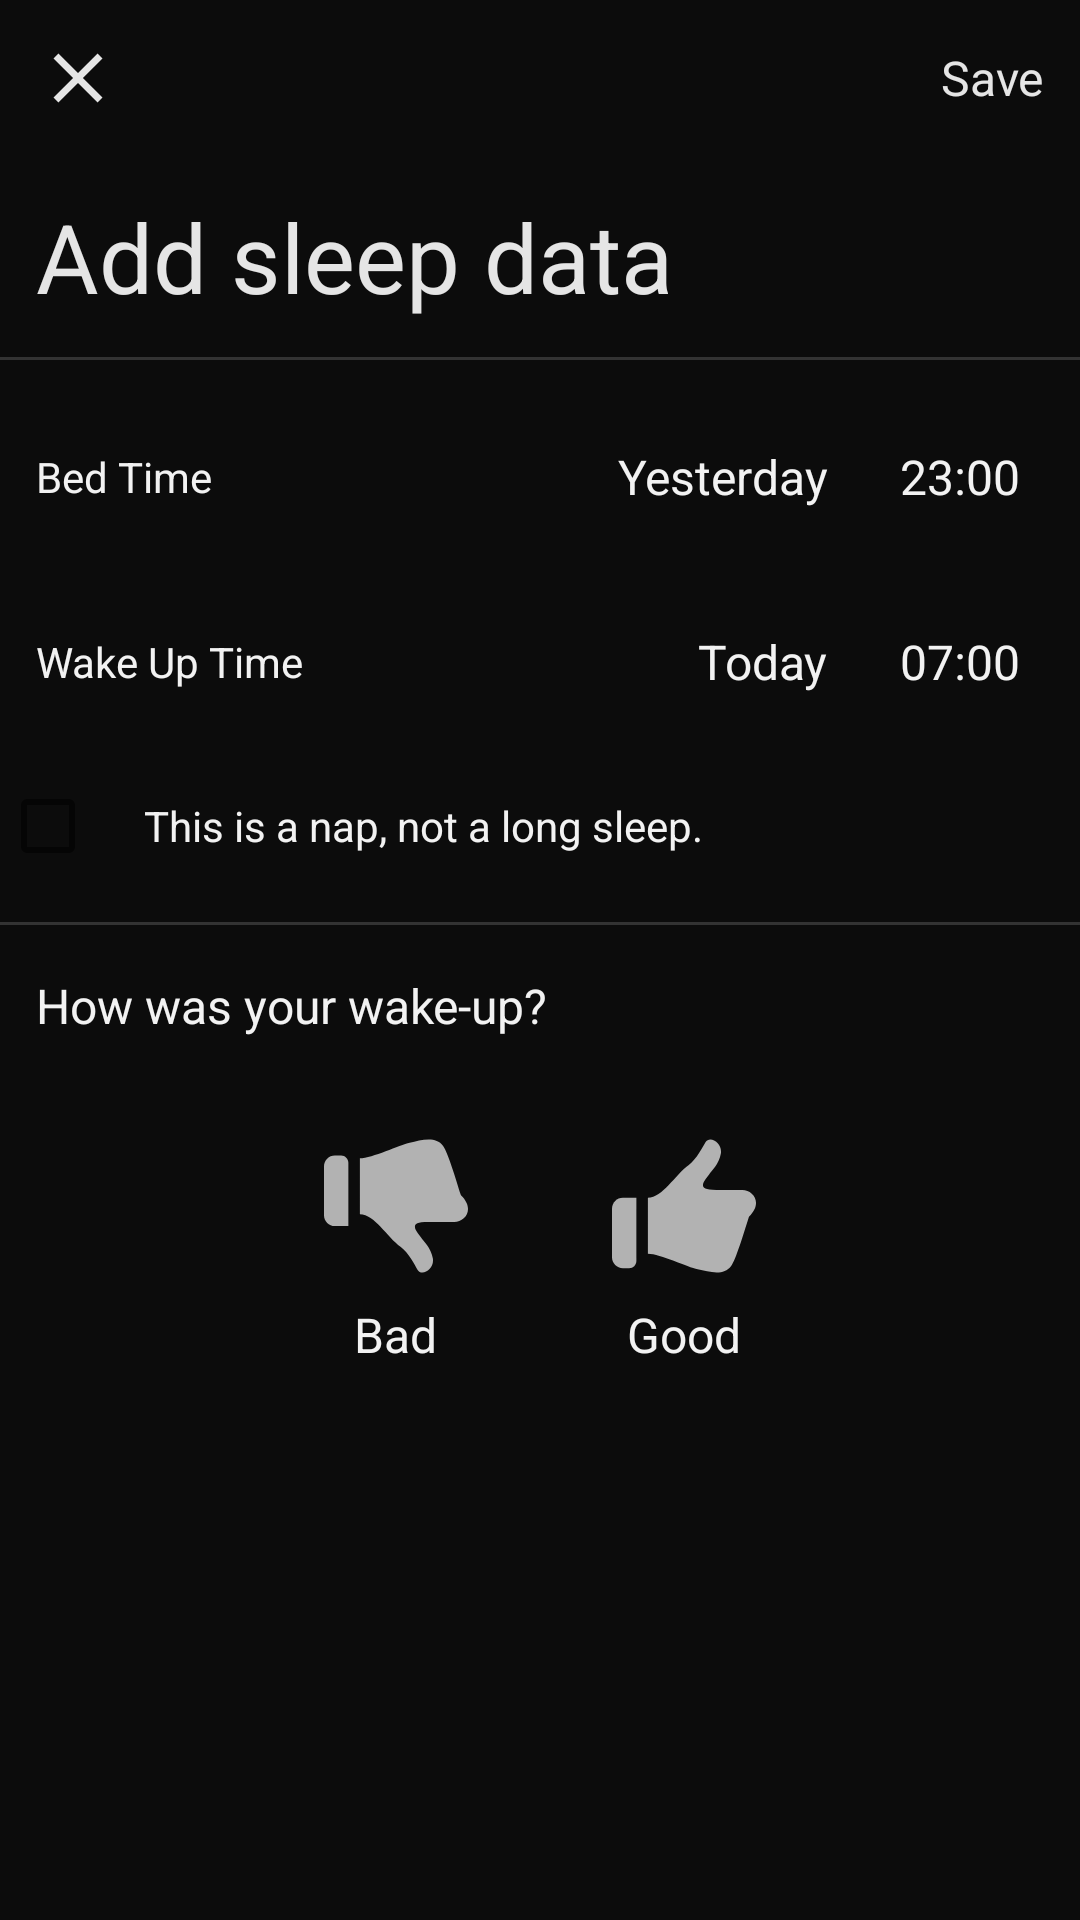

Write the Android layout XML for this screen, with the resource values it uses.
<!-- AndroidManifest.xml: application theme Theme.Somnificus -->
<!-- res/layout/activity_set_sleep_duration.xml -->
<?xml version="1.0" encoding="utf-8"?>
<androidx.constraintlayout.widget.ConstraintLayout xmlns:android="http://schemas.android.com/apk/res/android"
    xmlns:app="http://schemas.android.com/apk/res-auto"
    xmlns:tools="http://schemas.android.com/tools"
    android:layout_width="match_parent"
    android:layout_height="match_parent"
    tools:context=".activity.SetSleepDurationActivity"
    android:background="?attr/primaryBackgroundColor">

    <ScrollView
        android:layout_width="match_parent"
        android:layout_height="match_parent">
        <LinearLayout
            android:layout_width="match_parent"
            android:layout_height="match_parent"
            android:orientation="vertical">

            <LinearLayout
                android:layout_width="match_parent"
                android:layout_height="wrap_content"
                android:orientation="horizontal"
                android:gravity="center_vertical"
                android:padding="8dp">

                <ImageView
                    android:layout_width="@dimen/activity_header_close_btn"
                    android:layout_height="@dimen/activity_header_close_btn"
                    android:id="@+id/SetSDActivity__Back_Btn"
                    android:clickable="true"
                    android:foreground="?android:attr/selectableItemBackground"
                    android:padding="@dimen/activity_header_close_btn_padding"
                    android:src="@drawable/ic_close"
                    app:tint="?attr/primaryTextColor" />

                <LinearLayout
                    android:layout_width="match_parent"
                    android:layout_height="wrap_content"
                    android:gravity="end">
                    <TextView
                        android:layout_width="wrap_content"
                        android:layout_height="wrap_content"
                        android:id="@+id/SetSDActivity__Save_Btn"
                        android:clickable="true"
                        android:foreground="?android:attr/selectableItemBackground"
                        android:padding="4dp"
                        android:text="@string/common__text_save"
                        android:textColor="?attr/primaryTextColor"
                        android:textSize="@dimen/activity_header_text_btn" />
                </LinearLayout>

            </LinearLayout>

            <TextView
                android:layout_width="wrap_content"
                android:layout_height="wrap_content"
                android:padding="12dp"
                android:text="@string/activity_set_sleep_duration__title"
                android:textColor="?attr/primaryTextColor"
                android:textSize="@dimen/activity_title_size" />

            <View
                android:layout_width="match_parent"
                android:layout_height="1dp"
                android:background="?attr/primaryHorizontalBar"
                android:layout_marginBottom="8dp"/>

            <LinearLayout
                android:layout_width="match_parent"
                android:layout_height="wrap_content"
                android:orientation="horizontal"
                android:gravity="center_vertical"
                android:padding="12dp">
                <TextView
                    android:layout_width="wrap_content"
                    android:layout_height="wrap_content"
                    android:text="@string/fragment_main_sleep__text_bed_time" />
                <LinearLayout
                    android:layout_width="match_parent"
                    android:layout_height="wrap_content"
                    android:orientation="horizontal"
                    android:gravity="end">
                    <TextView
                        android:layout_width="wrap_content"
                        android:layout_height="wrap_content"
                        android:id="@+id/SetSDActivity__SD_BT_Date"
                        android:clickable="true"
                        android:foreground="?android:attr/selectableItemBackground"
                        android:layout_marginEnd="8dp"
                        android:padding="8dp"
                        android:text="@string/common__text_yesterday"
                        android:textSize="16sp" />
                    <TextView
                        android:layout_width="wrap_content"
                        android:layout_height="wrap_content"
                        android:id="@+id/SetSDActivity__SD_BT_Time"
                        android:clickable="true"
                        android:foreground="?android:attr/selectableItemBackground"
                        android:padding="8dp"
                        android:text="23:00"
                        android:textSize="16sp" />
                </LinearLayout>
            </LinearLayout>

            <LinearLayout
                android:layout_width="match_parent"
                android:layout_height="wrap_content"
                android:orientation="horizontal"
                android:gravity="center_vertical"
                android:padding="12dp">
                <TextView
                    android:layout_width="wrap_content"
                    android:layout_height="wrap_content"
                    android:text="@string/fragment_main_sleep__text_wakeup_time" />
                <LinearLayout
                    android:layout_width="match_parent"
                    android:layout_height="wrap_content"
                    android:orientation="horizontal"
                    android:gravity="end">
                    <TextView
                        android:layout_width="wrap_content"
                        android:layout_height="wrap_content"
                        android:id="@+id/SetSDActivity__SD_WT_Date"
                        android:clickable="true"
                        android:foreground="?android:attr/selectableItemBackground"
                        android:layout_marginEnd="8dp"
                        android:padding="8dp"
                        android:text="@string/fragment_main_alarm__text_today"
                        android:textSize="16sp" />
                    <TextView
                        android:layout_width="wrap_content"
                        android:layout_height="wrap_content"
                        android:id="@+id/SetSDActivity__SD_WT_Time"
                        android:clickable="true"
                        android:foreground="?android:attr/selectableItemBackground"
                        android:padding="8dp"
                        android:text="07:00"
                        android:textSize="16sp" />
                </LinearLayout>
            </LinearLayout>

            <LinearLayout
                android:layout_width="match_parent"
                android:layout_height="wrap_content"
                android:id="@+id/SetSDActivity__Nap_CheckBox_L"
                android:clickable="true"
                android:foreground="?android:attr/selectableItemBackground"
                android:orientation="horizontal">
                <CheckBox
                    android:layout_width="wrap_content"
                    android:layout_height="wrap_content"
                    android:id="@+id/SetSDActivity__Nap_CheckBox" />
                <TextView
                    android:layout_width="wrap_content"
                    android:layout_height="wrap_content"
                    android:text="@string/activity_set_sleep_duration__text_check_nap"
                    android:textSize="14sp" />
            </LinearLayout>

            <View
                android:layout_width="match_parent"
                android:layout_height="1dp"
                android:background="?attr/primaryHorizontalBar"
                android:layout_marginTop="8dp"/>

            <TextView
                android:layout_width="wrap_content"
                android:layout_height="wrap_content"
                android:paddingTop="16dp"
                android:paddingLeft="12dp"
                android:paddingRight="12dp"
                android:paddingBottom="8dp"
                android:text="@string/activity_set_sleep_duration__text_how_was_wakeup"
                android:textSize="16sp" />

            <LinearLayout
                android:layout_width="match_parent"
                android:layout_height="wrap_content"
                android:orientation="horizontal"
                android:gravity="center"
                android:paddingLeft="12dp"
                android:paddingRight="12dp">

                <LinearLayout
                    android:layout_width="wrap_content"
                    android:layout_height="wrap_content"
                    android:orientation="vertical"
                    android:id="@+id/SetSDActivity__Bad_Btn"
                    android:clickable="true"
                    android:foreground="?android:attr/selectableItemBackground"
                    android:gravity="center"
                    android:layout_margin="8dp"
                    android:padding="16dp">
                    <ImageView
                        android:layout_width="48dp"
                        android:layout_height="48dp"
                        android:id="@+id/SetSDActivity__Bad_Icon"
                        android:src="@drawable/ic_bad"
                        app:tint="?attr/primaryInactiveColor" />
                    <TextView
                        android:layout_width="wrap_content"
                        android:layout_height="wrap_content"
                        android:id="@+id/SetSDActivity__Bad_Text"
                        android:layout_marginTop="8dp"
                        android:text="@string/activity_set_sleep_duration__text_bad"
                        android:textSize="16sp" />
                </LinearLayout>

                <LinearLayout
                    android:layout_width="wrap_content"
                    android:layout_height="wrap_content"
                    android:orientation="vertical"
                    android:id="@+id/SetSDActivity__Good_Btn"
                    android:clickable="true"
                    android:foreground="?android:attr/selectableItemBackground"
                    android:gravity="center"
                    android:layout_margin="8dp"
                    android:padding="16dp">
                    <ImageView
                        android:layout_width="48dp"
                        android:layout_height="48dp"
                        android:id="@+id/SetSDActivity__Good_Icon"
                        android:src="@drawable/ic_good"
                        app:tint="?attr/primaryInactiveColor" />
                    <TextView
                        android:layout_width="wrap_content"
                        android:layout_height="wrap_content"
                        android:id="@+id/SetSDActivity__Good_Text"
                        android:layout_marginTop="8dp"
                        android:text="@string/activity_set_sleep_duration__text_good"
                        android:textSize="16sp" />
                </LinearLayout>

            </LinearLayout>

        </LinearLayout>
    </ScrollView>

</androidx.constraintlayout.widget.ConstraintLayout>
<!-- resources referenced by this layout -->
<resources>
  <dimen name="activity_header_close_btn">36dp</dimen>
  <dimen name="activity_header_close_btn_padding">4dp</dimen>
  <dimen name="activity_header_text_btn">16sp</dimen>
  <dimen name="activity_title_size">32sp</dimen>
  <!-- drawable ic_bad (drawable) -->
  <vector android:height="24dp" android:viewportHeight="512"
      android:viewportWidth="512" android:width="24dp" xmlns:android="http://schemas.android.com/apk/res/android">
      <path android:fillColor="#4B4B4B" android:pathData="M486.89,218.05c-19.9,-63.28 -46.42,-152.51 -63.34,-175.49c-27.45,-37.28 -79.18,-19.8 -118.76,-11.88c-34.96,7 -133.61,55.41 -177.16,55.41v199.28c52.85,0 94.8,79.75 145.52,116.39c27.34,19.75 50.23,65.18 59.25,80.51c15.19,25.83 60.76,-1.51 54.69,-39.5c-6.07,-37.98 -34.94,-63.8 -39.5,-71.38c-4.56,-7.62 -24.31,-28.86 -24.31,-41.01c0,-10.65 7.58,-17.31 47.09,-17.31c49.13,0 82.88,0 92.56,0C502.52,313.06 537.38,266.55 486.89,218.05z"/>
      <path android:fillColor="#4B4B4B" android:pathData="M60.78,76.63H38.75C17.34,76.63 0,93.98 0,115.39v173.21c0,21.4 17.34,38.77 38.75,38.77h47.87V102.46C86.63,88.18 75.05,76.63 60.78,76.63z"/>
  </vector>
  <!-- drawable ic_close (drawable) -->
  <vector android:height="512dp" android:tint="#4B4B4B"
      android:viewportHeight="24" android:viewportWidth="24"
      android:width="512dp" xmlns:android="http://schemas.android.com/apk/res/android">
      <path android:fillColor="@android:color/white" android:pathData="M19,6.41L17.59,5 12,10.59 6.41,5 5,6.41 10.59,12 5,17.59 6.41,19 12,13.41 17.59,19 19,17.59 13.41,12z"/>
  </vector>
  <!-- drawable ic_good (drawable) -->
  <vector android:height="24dp" android:viewportHeight="512"
      android:viewportWidth="512" android:width="24dp" xmlns:android="http://schemas.android.com/apk/res/android">
      <path android:fillColor="#4B4B4B" android:pathData="M462.94,198.93c-9.69,0 -43.44,0 -92.56,0c-39.5,0 -47.09,-6.66 -47.09,-17.3c0,-12.16 19.75,-33.41 24.31,-41.02c4.56,-7.59 33.42,-33.41 39.5,-71.39s-39.5,-65.33 -54.69,-39.5c-9.02,15.33 -31.91,60.77 -59.25,80.52c-50.72,36.64 -92.67,116.39 -145.52,116.39v199.28c43.55,0 142.2,48.41 177.16,55.41c39.58,7.92 91.3,25.41 118.75,-11.88c16.92,-22.98 43.44,-112.22 63.34,-175.5C537.38,245.45 502.52,198.93 462.94,198.93z"/>
      <path android:fillColor="#4B4B4B" android:pathData="M0,265.4v173.2c0,21.41 17.34,38.77 38.75,38.77h22.03c14.27,0 25.84,-11.56 25.84,-25.84V226.64H38.75C17.34,226.64 0,243.99 0,265.4z"/>
  </vector>
  <string name="activity_set_sleep_duration__text_bad">Bad</string>
  <string name="activity_set_sleep_duration__text_check_nap">This is a nap, not a long sleep.</string>
  <string name="activity_set_sleep_duration__text_good">Good</string>
  <string name="activity_set_sleep_duration__text_how_was_wakeup">How was your wake-up?</string>
  <string name="activity_set_sleep_duration__title">Add sleep data</string>
  <string name="common__text_save">Save</string>
  <string name="common__text_yesterday">Yesterday</string>
  <string name="fragment_main_alarm__text_today">Today</string>
  <string name="fragment_main_sleep__text_bed_time">Bed Time</string>
  <string name="fragment_main_sleep__text_wakeup_time">Wake Up Time</string>
  <color name="purple_L60">#9932FF</color>
  <color name="purple_L50">#8000FF</color>
  <color name="gray_L5">#0C0C0C</color>
  <color name="purple_L70">#B265FF</color>
  <color name="black">#FF000000</color>
  <color name="purple_L95">#F2E5FF</color>
  <color name="gray_L95">#F2F2F2</color>
  <color name="skyblue_L50">#0080FF</color>
  <color name="gray_L80">#CCCCCC</color>
  <color name="gray_L70">#B2B2B2</color>
  <color name="gray_L60">#999999</color>
  <color name="gray_L10">#191919</color>
  <color name="gray_L20">#333333</color>
  <color name="gray_L90">#E5E5E5</color>
  <color name="white_A20">#33FFFFFF</color>
  <color name="green_L70">#65FF65</color>
  <color name="red_L70">#FF6565</color>
  <color name="orange_L60">#FF9932</color>
  <color name="skyblue_L70">#65B5FF</color>
</resources>
